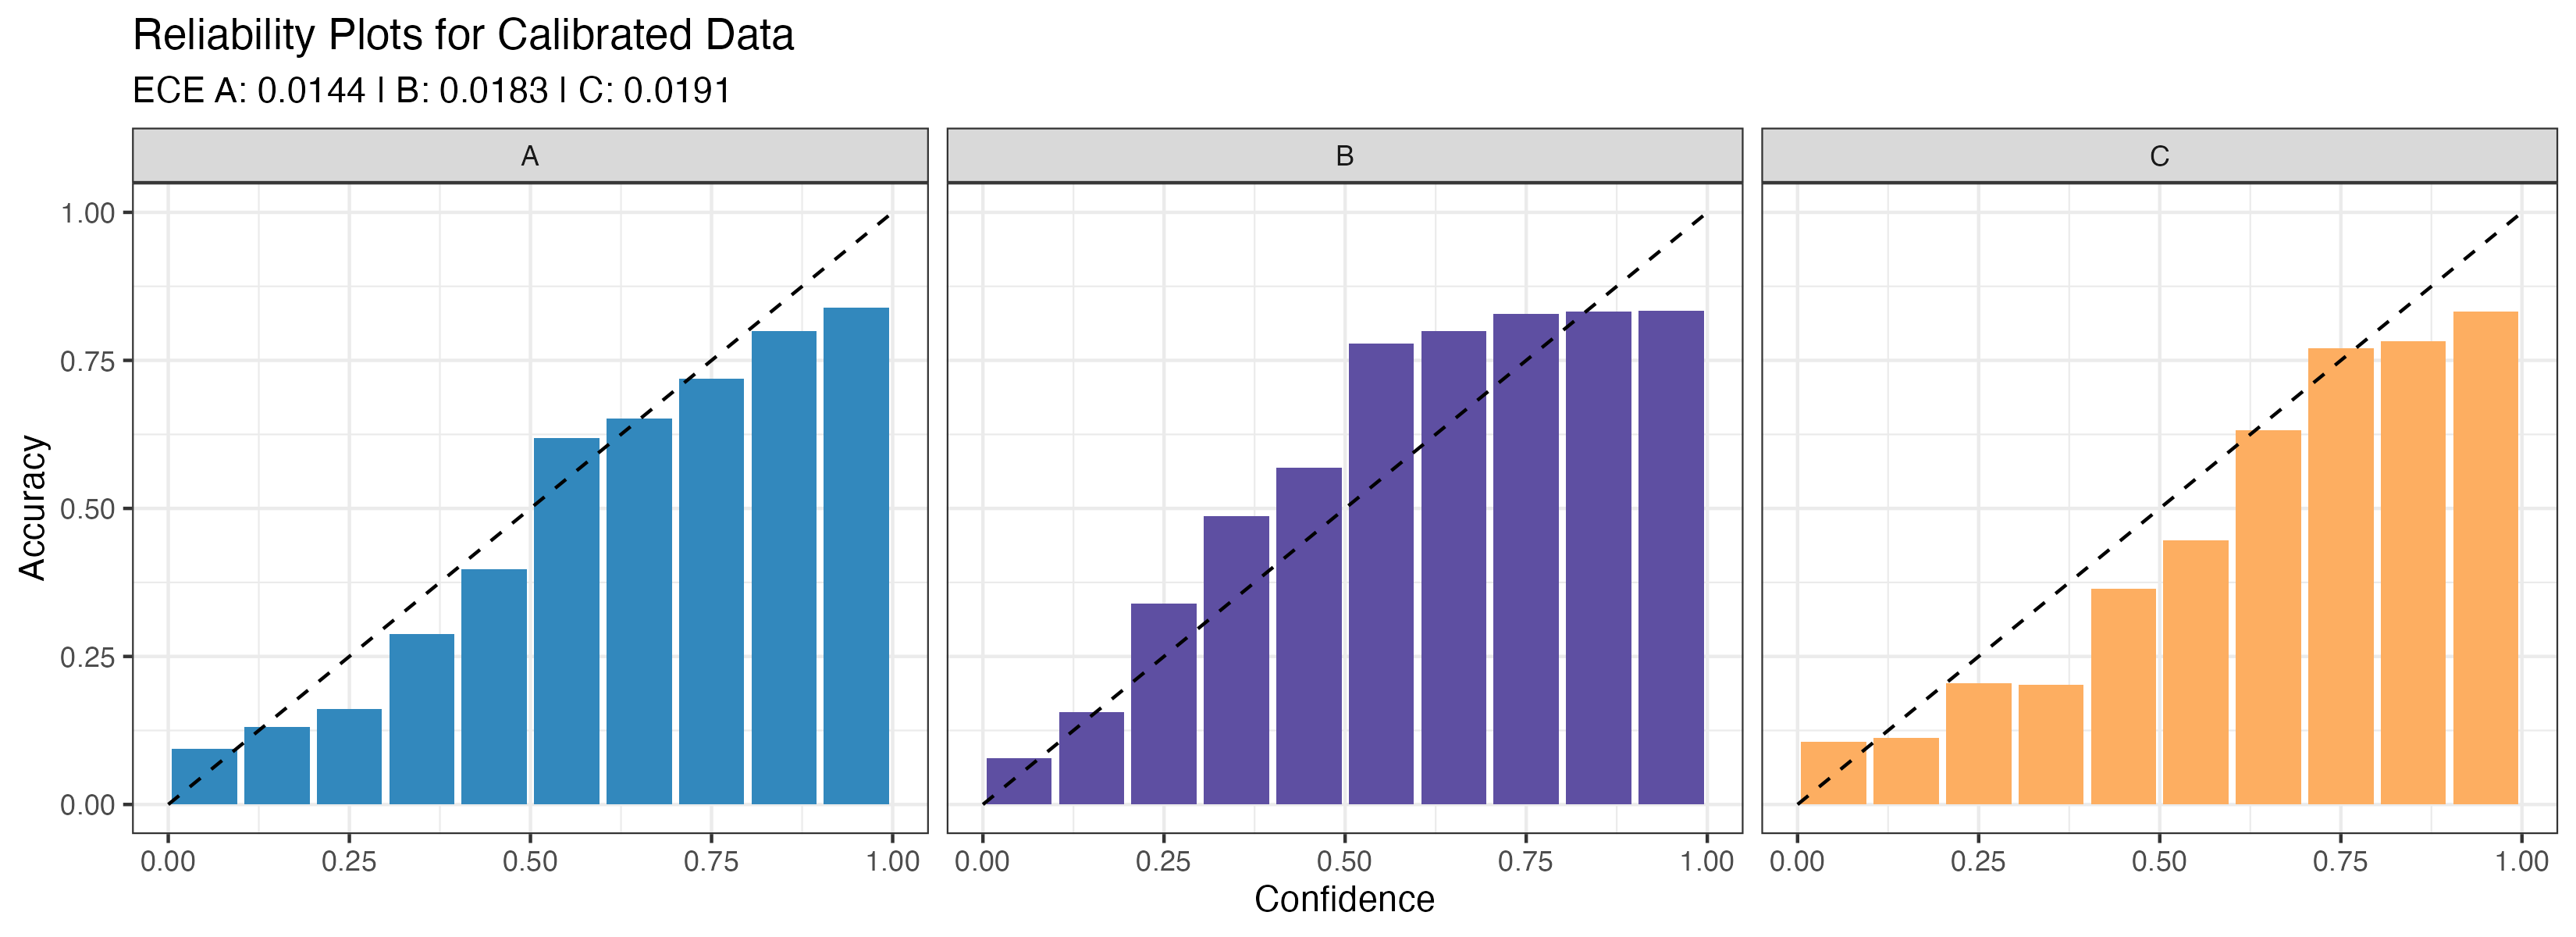

Write R code to recreate this figure.
## Code to create reliability diagrams for calibrated data (20k dataset)

#Importing necessary libraries and data
library(tidyverse)
library(ggplot2)
calibrated <- read_csv("../results/testVectorScaled.csv")

#Setting colors for chart
group.colors = c("A" = "#3288BDFF", "B" = "#5E4FA2FF", "C" = "#FDAE61FF")

#Set ideal reliability for comparison
reliabilityIdeal <- data_frame(
  conf = c(0, .1, 0.2, 0.3, 0.4, 0.5, 0.6, 0.7, 0.8, 0.9, 1),
  acc = c(0, .1, 0.2, 0.3, 0.4, 0.5, 0.6, 0.7, 0.8, 0.9, 1)
)

#Wrangle data for reliability diagrams
BREAKS <- seq(0, 1, by = .1)

reliability <- function(df){
  df <- df |>
    rename(A = prob_class_A, 
           B = prob_class_B, 
           C = prob_class_C) |>
    pivot_longer(A:C, names_to = "group",
                 values_to = "conf") |>
    add_column(acc = 0)
  
  df$acc <- as.integer(df$group == df$actual_label)
  
  df$bin <- cut(df$conf, breaks = BREAKS, labels = FALSE, include.lowest = TRUE)
  
  df <- df |>
    group_by(bin, group) |>
    summarize(conf = mean(conf),
              acc = mean(acc),
              diff = acc-conf) |>
    arrange(bin)
  
  df$bin <- as.numeric(df$bin)
  
  return(df)
}

#Calculate ECE
ECE <- function(df, i){
  dfLong <- df |>
    rename(A = prob_class_A,
           B = prob_class_B,
           C = prob_class_C) |>
    pivot_longer(A:C,
                 names_to = "group",
                 values_to = "conf") |>
    mutate(bin = cut(conf, breaks = BREAKS, labels = FALSE, include.lowest = TRUE),
           acc = as.integer(group == actual_label))
  
  agg <- dfLong |>
    group_by(bin, group) |>
    summarize(conf = mean(conf),
              acc = mean(acc),
              n = n(),
              .groups = 'drop') |>
    mutate(w = n/sum(n),
           ece_term = abs(acc-conf)*w)
  
  
  agg |>
    filter(group == i) |>
    summarize(ECE = sum(ece_term)) |>
    pull(ECE)
}

#Create reliability chart
reliabilityChart <- function(testdf, title){
  test <- reliability(testdf)
  
  ggplot() +
    geom_col(data = test,
             aes(x = (bin/10-0.05), y = acc, fill = group)) +
    geom_line(data = reliabilityIdeal, 
              aes(x = conf, y = acc), linetype = 'dashed', 
              color = 'black') +
    facet_wrap(~group, nrow = 1)+ 
    labs(x = "Confidence", y = "Accuracy",
         colour = NULL,
         title = title,
         subtitle = glue::glue(
           "ECE A: {sprintf('%.4f', ECE(testdf, 'A'))} | ",
           "B: {sprintf('%.4f', ECE(testdf, 'B'))} | ",
           "C: {sprintf('%.4f', ECE(testdf, 'C'))}"
         )) +
    scale_fill_manual(values = group.colors) +
    theme_bw() +
    theme(legend.position = 'none')
}
  
plot <- reliabilityChart(calibrated, "Reliability Plots for Calibrated Data")

ggsave("figure10.png", plot, width = 11, height = 4)
